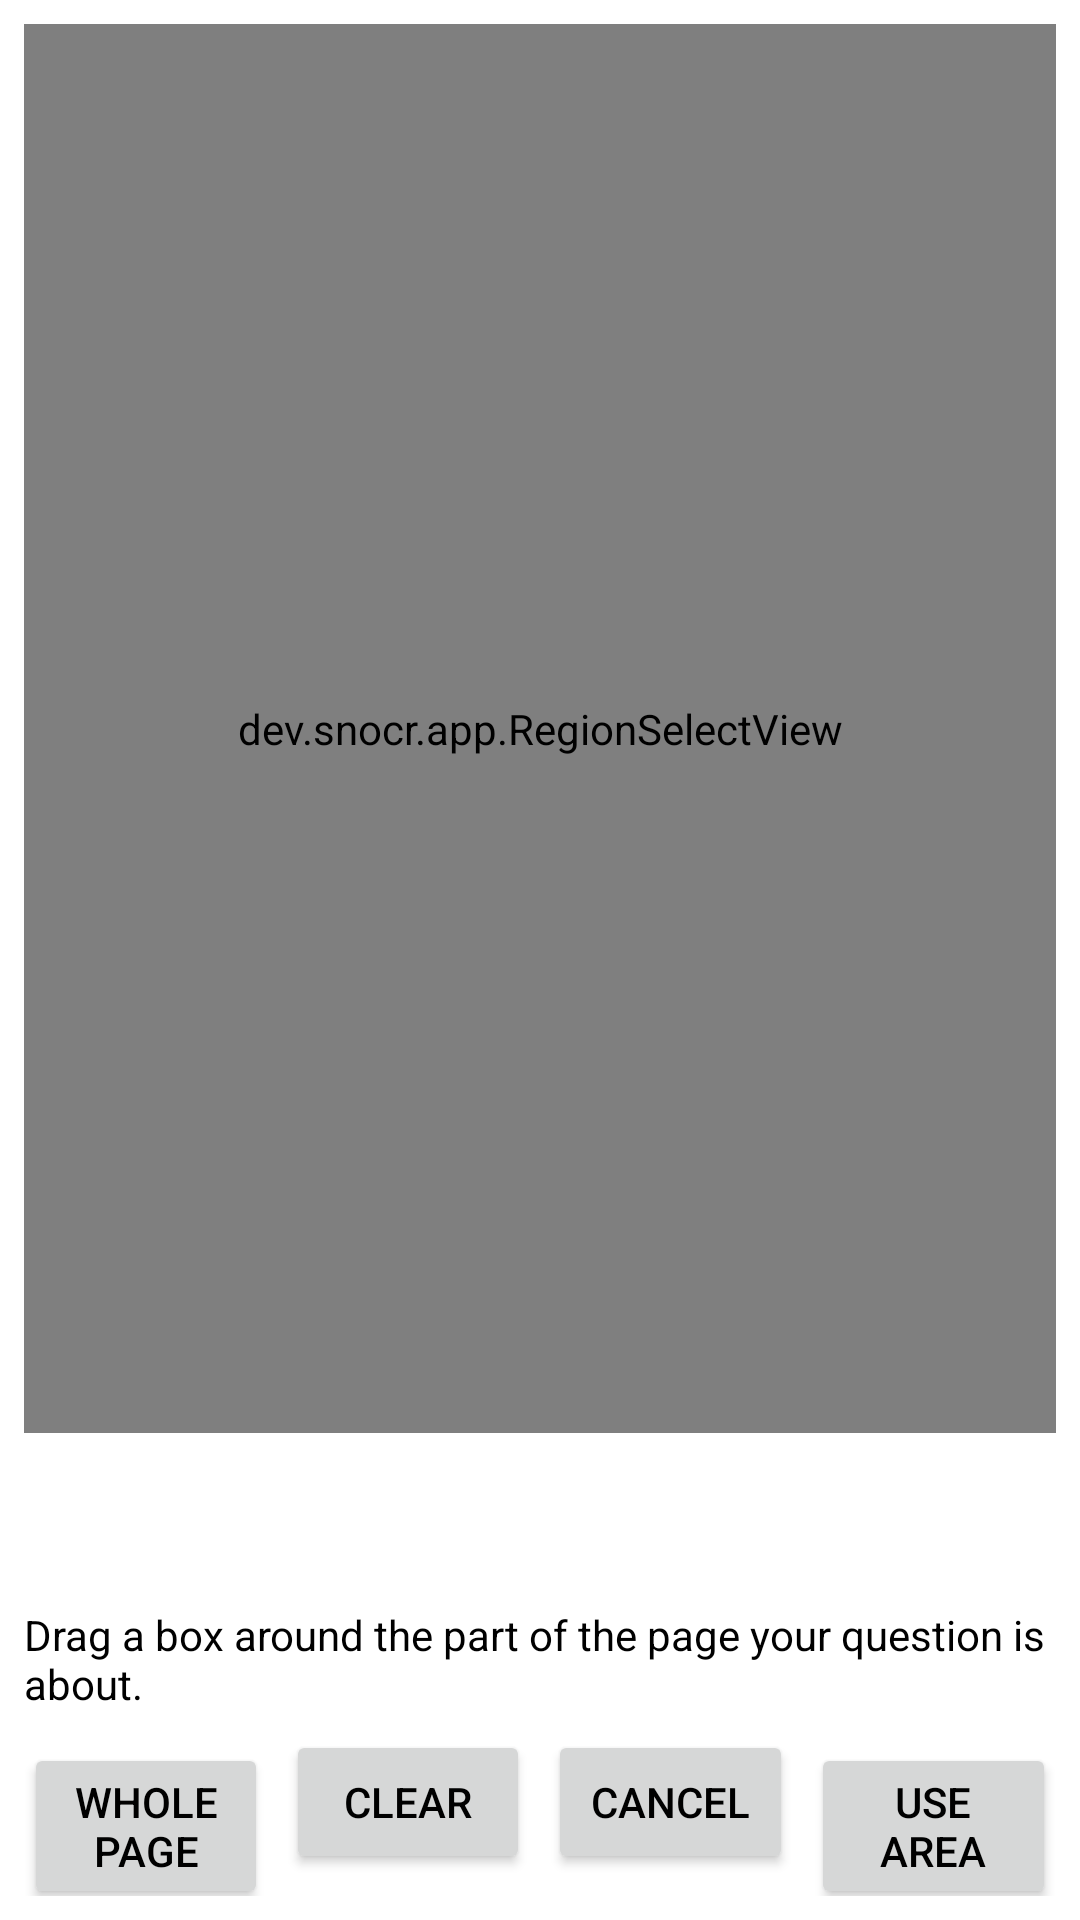

Here is an Android app screen rendered from its layout file. Give the layout XML and the strings, colors and styles it references.
<!-- AndroidManifest.xml: application theme Theme.ClaudeNotes -->
<!-- res/layout/activity_crop.xml -->
<?xml version="1.0" encoding="utf-8"?>
<LinearLayout xmlns:android="http://schemas.android.com/apk/res/android"
    android:layout_width="match_parent"
    android:layout_height="match_parent"
    android:orientation="vertical"
    android:padding="8dp">

    <dev.snocr.app.RegionSelectView
        android:id="@+id/region_view"
        android:layout_width="match_parent"
        android:layout_height="0dp"
        android:layout_weight="1" />

    <TextView
        android:id="@+id/crop_status"
        android:layout_width="match_parent"
        android:layout_height="wrap_content"
        android:gravity="center"
        android:padding="16dp"
        android:textSize="16sp" />

    <TextView
        android:layout_width="match_parent"
        android:layout_height="wrap_content"
        android:layout_marginTop="4dp"
        android:text="@string/crop_hint"
        android:textColor="@android:color/black"
        android:textSize="14sp" />

    <LinearLayout
        android:layout_width="match_parent"
        android:layout_height="wrap_content"
        android:layout_marginTop="6dp"
        android:orientation="horizontal">

        <Button
            android:id="@+id/crop_whole_button"
            android:layout_width="0dp"
            android:layout_height="wrap_content"
            android:layout_weight="1"
            android:text="@string/crop_whole_page" />

        <Button
            android:id="@+id/crop_clear_button"
            android:layout_width="0dp"
            android:layout_height="wrap_content"
            android:layout_weight="1"
            android:layout_marginStart="6dp"
            android:text="@string/crop_clear" />

        <Button
            android:id="@+id/crop_cancel_button"
            android:layout_width="0dp"
            android:layout_height="wrap_content"
            android:layout_weight="1"
            android:layout_marginStart="6dp"
            android:text="@string/cancel" />

        <Button
            android:id="@+id/crop_use_button"
            android:layout_width="0dp"
            android:layout_height="wrap_content"
            android:layout_weight="1"
            android:layout_marginStart="6dp"
            android:text="@string/crop_use" />
    </LinearLayout>
</LinearLayout>
<!-- resources referenced by this layout -->
<resources>
  <string name="cancel">Cancel</string>
  <string name="crop_clear">Clear</string>
  <string name="crop_hint">Drag a box around the part of the page your question is about.</string>
  <string name="crop_use">Use area</string>
  <string name="crop_whole_page">Whole page</string>
  <style name="Theme.ClaudeNotes" parent="Theme.AppCompat.Light.DarkActionBar">
          <item name="colorPrimary">@android:color/black</item>
          <item name="colorPrimaryDark">@android:color/black</item>
          <item name="colorAccent">@android:color/black</item>
          <item name="android:windowBackground">@android:color/white</item>
          <item name="android:windowAnimationStyle">@null</item>
          <item name="android:textColorPrimary">@android:color/black</item>
      </style>
</resources>
